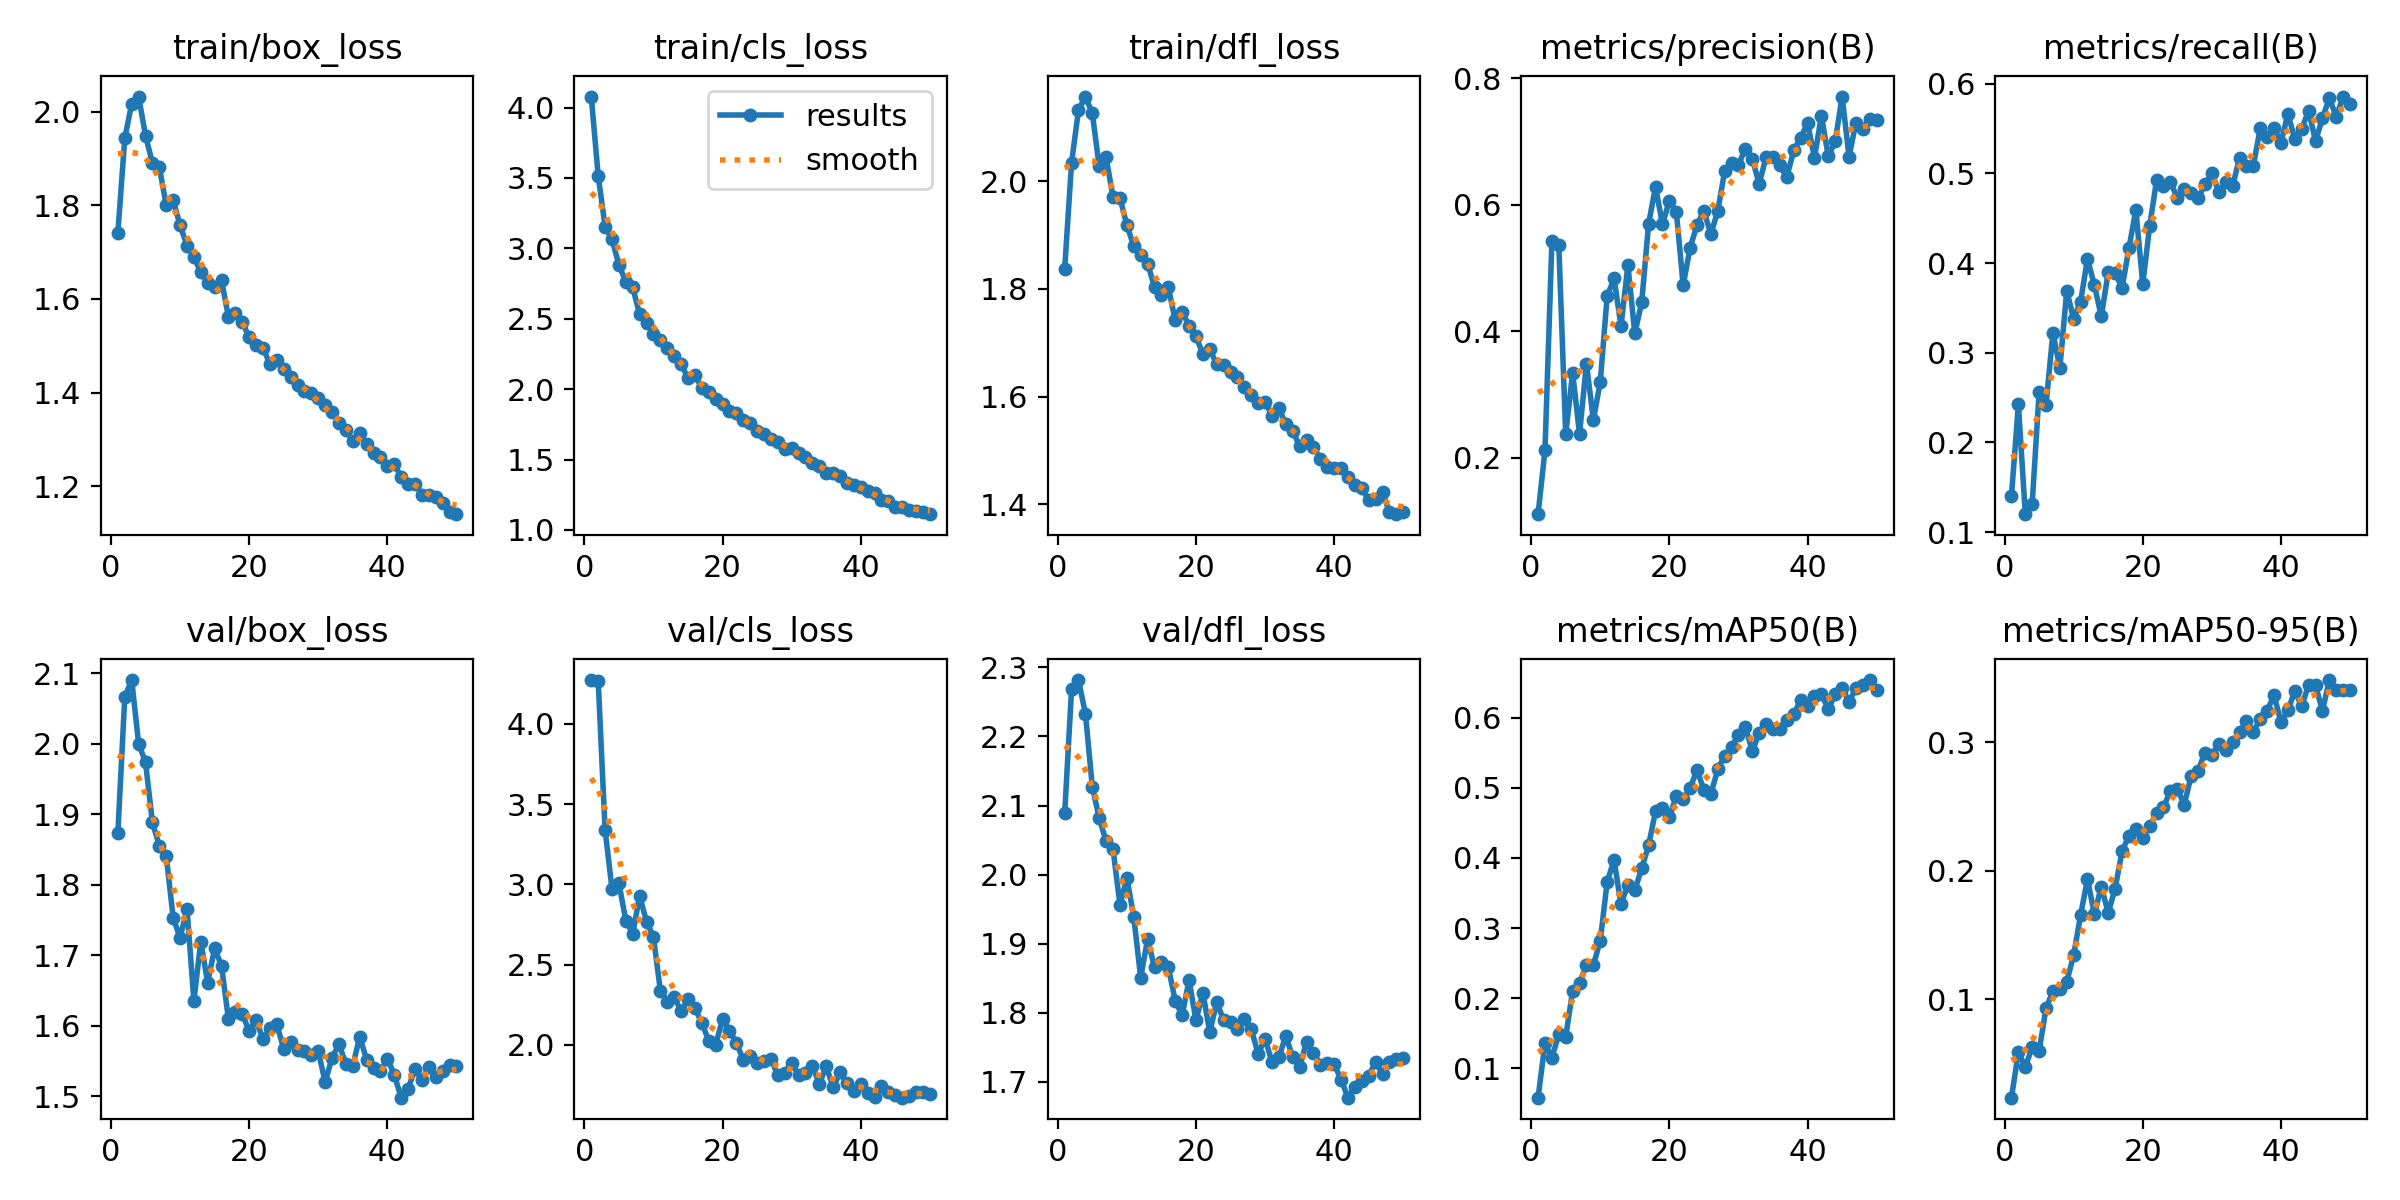

Source data for this figure (header and first rows):
epoch, time, train/box_loss, train/cls_loss, train/dfl_loss, metrics/precision(B), metrics/recall(B), metrics/mAP50(B), metrics/mAP50-95(B), val/box_loss, val/cls_loss, val/dfl_loss, lr/pg0, lr/pg1, lr/pg2
1, 105.7, 1.742, 4.078, 1.837, 0.1107, 0.1403, 0.05838, 0.02351, 1.874, 4.273, 2.089, 0.0004152, 0.0004152, 0.0004152
2, 210, 1.943, 3.516, 2.034, 0.2118, 0.2428, 0.136, 0.05914, 2.066, 4.27, 2.269, 0.0008154, 0.0008154, 0.0008154
3, 308.6, 2.016, 3.154, 2.132, 0.5424, 0.12, 0.1154, 0.0474, 2.09, 3.338, 2.282, 0.001199, 0.001199, 0.001199
4, 414.9, 2.032, 3.063, 2.157, 0.5361, 0.1319, 0.1485, 0.06289, 2, 2.972, 2.233, 0.001176, 0.001176, 0.001176
5, 515.5, 1.949, 2.883, 2.126, 0.2373, 0.2561, 0.1451, 0.05971, 1.973, 3.006, 2.127, 0.001151, 0.001151, 0.001151
6, 627.6, 1.89, 2.762, 2.027, 0.334, 0.2419, 0.2106, 0.09322, 1.888, 2.775, 2.081, 0.001126, 0.001126, 0.001126
7, 730.8, 1.882, 2.723, 2.044, 0.2379, 0.3223, 0.2219, 0.1063, 1.855, 2.692, 2.048, 0.001102, 0.001102, 0.001102
8, 838.7, 1.8, 2.531, 1.97, 0.349, 0.2829, 0.2479, 0.1079, 1.841, 2.929, 2.037, 0.001077, 0.001077, 0.001077
9, 948.8, 1.811, 2.472, 1.969, 0.26, 0.3691, 0.2472, 0.1138, 1.753, 2.767, 1.956, 0.001052, 0.001052, 0.001052
10, 1047, 1.757, 2.39, 1.918, 0.3199, 0.3378, 0.2821, 0.1344, 1.724, 2.673, 1.995, 0.001027, 0.001027, 0.001027
11, 1155, 1.714, 2.349, 1.88, 0.456, 0.3568, 0.3661, 0.1654, 1.766, 2.336, 1.939, 0.001002, 0.001002, 0.001002
12, 1269, 1.689, 2.291, 1.863, 0.4836, 0.4049, 0.3969, 0.1936, 1.635, 2.27, 1.851, 0.0009778, 0.0009778, 0.0009778
13, 1372, 1.657, 2.235, 1.847, 0.408, 0.3752, 0.3337, 0.1663, 1.719, 2.298, 1.907, 0.000953, 0.000953, 0.000953
14, 1478, 1.634, 2.179, 1.804, 0.5044, 0.3406, 0.3621, 0.1877, 1.661, 2.211, 1.866, 0.0009283, 0.0009283, 0.0009283
15, 1585, 1.625, 2.077, 1.788, 0.3967, 0.3897, 0.3543, 0.1673, 1.71, 2.285, 1.874, 0.0009035, 0.0009035, 0.0009035
16, 1691, 1.64, 2.1, 1.803, 0.4462, 0.3893, 0.3851, 0.1862, 1.685, 2.23, 1.866, 0.0008787, 0.0008787, 0.0008787
17, 1797, 1.562, 2.009, 1.741, 0.5705, 0.3721, 0.4181, 0.2152, 1.609, 2.136, 1.817, 0.000854, 0.000854, 0.000854
18, 1900, 1.57, 1.98, 1.757, 0.6289, 0.4166, 0.4669, 0.2274, 1.62, 2.026, 1.796, 0.0008293, 0.0008293, 0.0008293
19, 2005, 1.551, 1.933, 1.732, 0.5691, 0.4593, 0.4709, 0.2326, 1.616, 2.001, 1.848, 0.0008045, 0.0008045, 0.0008045
20, 2109, 1.518, 1.896, 1.712, 0.6067, 0.3763, 0.4578, 0.2257, 1.592, 2.161, 1.789, 0.0007797, 0.0007797, 0.0007797
21, 2218, 1.501, 1.846, 1.679, 0.5895, 0.4414, 0.4887, 0.2351, 1.607, 2.088, 1.829, 0.000755, 0.000755, 0.000755
22, 2331, 1.496, 1.83, 1.688, 0.4728, 0.4922, 0.4841, 0.245, 1.581, 2.011, 1.772, 0.0007302, 0.0007302, 0.0007302
23, 2439, 1.461, 1.778, 1.66, 0.5321, 0.4856, 0.4997, 0.2495, 1.597, 1.908, 1.815, 0.0007055, 0.0007055, 0.0007055
24, 2548, 1.47, 1.762, 1.658, 0.5681, 0.49, 0.5253, 0.2622, 1.602, 1.928, 1.79, 0.0006808, 0.0006808, 0.0006808
25, 2649, 1.451, 1.702, 1.646, 0.5904, 0.4731, 0.4968, 0.2638, 1.567, 1.889, 1.786, 0.000656, 0.000656, 0.000656
26, 2752, 1.434, 1.679, 1.637, 0.554, 0.4829, 0.4908, 0.2513, 1.577, 1.897, 1.776, 0.0006312, 0.0006312, 0.0006312
27, 2860, 1.416, 1.646, 1.618, 0.5899, 0.4784, 0.5263, 0.274, 1.565, 1.911, 1.791, 0.0006065, 0.0006065, 0.0006065
28, 2968, 1.403, 1.626, 1.602, 0.6533, 0.4723, 0.5455, 0.2779, 1.564, 1.809, 1.776, 0.0005818, 0.0005818, 0.0005818
29, 3072, 1.4, 1.572, 1.589, 0.6671, 0.4878, 0.5575, 0.292, 1.558, 1.828, 1.741, 0.000557, 0.000557, 0.000557
30, 3178, 1.388, 1.583, 1.59, 0.6636, 0.5007, 0.5756, 0.2901, 1.564, 1.889, 1.762, 0.0005322, 0.0005322, 0.0005322
31, 3288, 1.373, 1.547, 1.565, 0.6891, 0.4796, 0.5872, 0.2984, 1.52, 1.811, 1.729, 0.0005075, 0.0005075, 0.0005075
32, 3397, 1.359, 1.519, 1.579, 0.6731, 0.4908, 0.5518, 0.2941, 1.555, 1.827, 1.736, 0.0004827, 0.0004827, 0.0004827
33, 3508, 1.335, 1.475, 1.548, 0.6331, 0.4856, 0.578, 0.3003, 1.573, 1.871, 1.767, 0.000458, 0.000458, 0.000458
34, 3620, 1.321, 1.457, 1.537, 0.6764, 0.5174, 0.5913, 0.308, 1.546, 1.754, 1.736, 0.0004332, 0.0004332, 0.0004332
35, 3724, 1.296, 1.402, 1.507, 0.6761, 0.5084, 0.5832, 0.3164, 1.543, 1.867, 1.721, 0.0004085, 0.0004085, 0.0004085
36, 3830, 1.314, 1.404, 1.52, 0.6626, 0.5083, 0.584, 0.308, 1.584, 1.736, 1.758, 0.0003837, 0.0003837, 0.0003837
37, 3932, 1.29, 1.383, 1.506, 0.6442, 0.5501, 0.5965, 0.3184, 1.552, 1.828, 1.742, 0.000359, 0.000359, 0.000359
38, 4034, 1.271, 1.331, 1.484, 0.6862, 0.541, 0.6054, 0.3247, 1.54, 1.76, 1.724, 0.0003343, 0.0003343, 0.0003343
39, 4145, 1.262, 1.316, 1.47, 0.7063, 0.5503, 0.6246, 0.3366, 1.536, 1.714, 1.727, 0.0003095, 0.0003095, 0.0003095
40, 4253, 1.243, 1.302, 1.467, 0.7293, 0.5341, 0.6165, 0.3157, 1.553, 1.757, 1.726, 0.0002848, 0.0002848, 0.0002848
41, 4372, 1.248, 1.276, 1.467, 0.6744, 0.5665, 0.6304, 0.3248, 1.53, 1.703, 1.703, 0.00026, 0.00026, 0.00026
42, 4482, 1.219, 1.262, 1.452, 0.7412, 0.5384, 0.6335, 0.3398, 1.498, 1.676, 1.677, 0.0002352, 0.0002352, 0.0002352
43, 4591, 1.204, 1.214, 1.436, 0.6769, 0.5495, 0.6122, 0.3281, 1.51, 1.742, 1.692, 0.0002105, 0.0002105, 0.0002105
44, 4699, 1.206, 1.205, 1.43, 0.7005, 0.57, 0.6332, 0.3447, 1.538, 1.705, 1.701, 0.0001857, 0.0001857, 0.0001857
45, 4806, 1.182, 1.161, 1.408, 0.7714, 0.5359, 0.6428, 0.3445, 1.523, 1.686, 1.709, 0.000161, 0.000161, 0.000161
46, 4918, 1.18, 1.165, 1.41, 0.6765, 0.5614, 0.6226, 0.3244, 1.542, 1.671, 1.729, 0.0001363, 0.0001363, 0.0001363
47, 5019, 1.178, 1.143, 1.423, 0.7298, 0.584, 0.6417, 0.3484, 1.526, 1.68, 1.712, 0.0001115, 0.0001115, 0.0001115
48, 5121, 1.164, 1.132, 1.385, 0.7205, 0.5631, 0.6458, 0.3403, 1.535, 1.709, 1.729, 8.675e-05, 8.675e-05, 8.675e-05
49, 5228, 1.144, 1.126, 1.382, 0.7363, 0.5857, 0.6535, 0.3407, 1.545, 1.707, 1.733, 6.2e-05, 6.2e-05, 6.2e-05
50, 5333, 1.14, 1.112, 1.386, 0.7336, 0.5771, 0.6399, 0.341, 1.543, 1.697, 1.734, 3.725e-05, 3.725e-05, 3.725e-05
